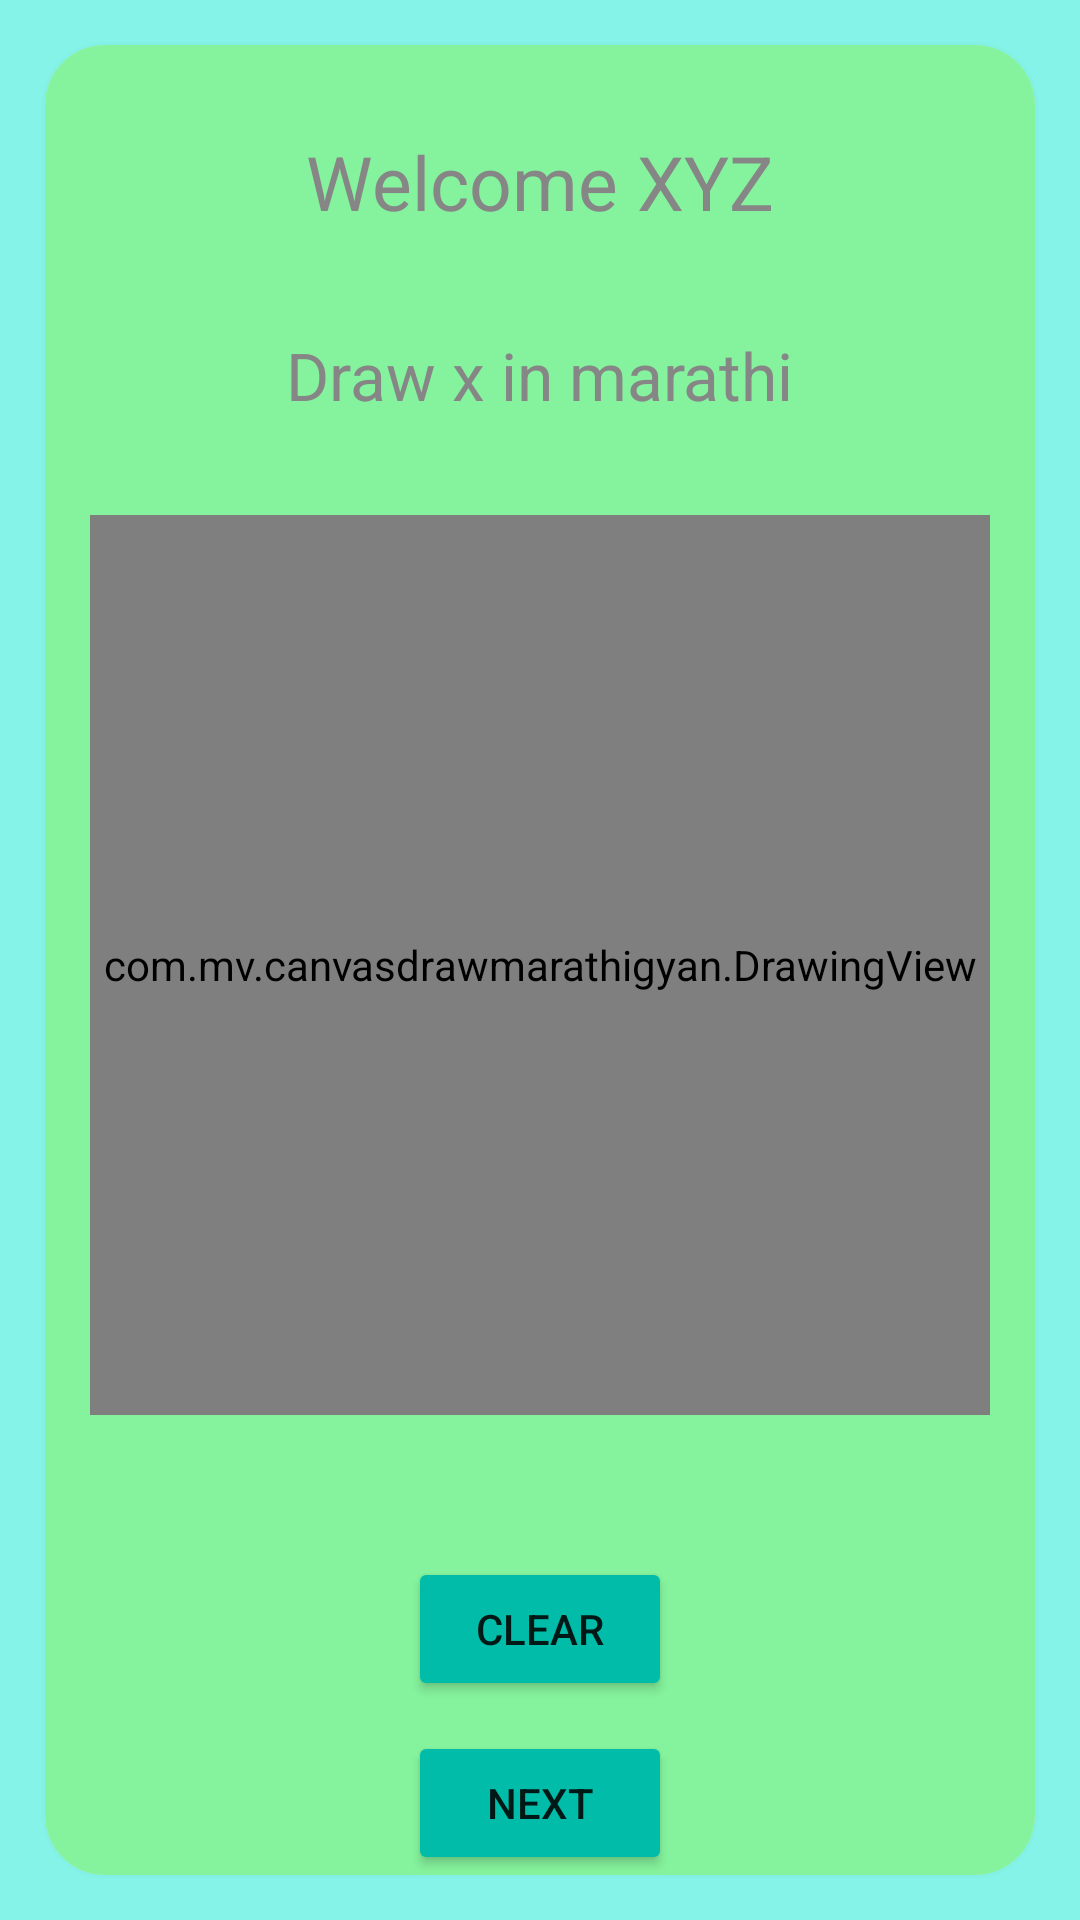

Write the Android layout XML for this screen, with the resource values it uses.
<!-- AndroidManifest.xml: application theme Theme.CanvasDrawMarathiGyan -->
<!-- res/layout/activity_main.xml -->
<?xml version="1.0" encoding="utf-8"?>
<androidx.constraintlayout.widget.ConstraintLayout xmlns:android="http://schemas.android.com/apk/res/android"
    xmlns:app="http://schemas.android.com/apk/res-auto"
    xmlns:tools="http://schemas.android.com/tools"
    android:layout_width="match_parent"
    android:layout_height="match_parent"
    android:background="#85F3E8"
    tools:context=".MainActivity">

    <androidx.cardview.widget.CardView
        android:layout_width="match_parent"
        android:layout_height="match_parent"
        app:cardCornerRadius="20dp"
        app:cardElevation="5dp"
        android:layout_margin="15dp"
        app:layout_constraintStart_toStartOf="parent"
        app:layout_constraintTop_toTopOf="parent">

        <androidx.constraintlayout.widget.ConstraintLayout
            android:layout_width="match_parent"
            android:layout_height="match_parent"
            android:background="#85F39D">


            <TextView
                android:id="@+id/textViewTitle"
                android:layout_width="wrap_content"
                android:layout_height="wrap_content"
                android:text="Welcome XYZ"
                android:textColor="#878686"
                android:textSize="25sp"
                app:layout_constraintBottom_toBottomOf="parent"
                app:layout_constraintEnd_toEndOf="parent"
                app:layout_constraintStart_toStartOf="parent"
                app:layout_constraintTop_toTopOf="parent"
                app:layout_constraintVertical_bias="0.05" />

            <TextView
                android:id="@+id/textViewDrawThis"
                android:layout_width="wrap_content"
                android:layout_height="wrap_content"
                android:layout_marginTop="33dp"
                android:text="Draw x in marathi"
                android:textColor="#878686"
                android:textSize="22sp"
                app:layout_constraintEnd_toEndOf="parent"
                app:layout_constraintStart_toStartOf="parent"
                app:layout_constraintTop_toBottomOf="@+id/textViewTitle" />

            <com.mv.canvasdrawmarathigyan.DrawingView
                android:id="@+id/drawing_view"
                android:layout_width="300dp"
                android:layout_height="300dp"
                android:layout_marginTop="32dp"
                android:background="#FFFFFF"
                app:layout_constraintEnd_toEndOf="parent"
                app:layout_constraintStart_toStartOf="parent"
                app:layout_constraintTop_toBottomOf="@+id/textViewDrawThis" />

            <Button
                android:id="@+id/clearCanvasButton"
                android:layout_width="wrap_content"
                android:layout_height="wrap_content"
                android:layout_alignParentBottom="true"
                android:layout_centerHorizontal="true"
                android:layout_marginBottom="10dp"
                android:text="Clear"
                android:backgroundTint="#01BCA9"
                app:layout_constraintBottom_toTopOf="@+id/buttonNext"
                app:layout_constraintEnd_toEndOf="parent"
                app:layout_constraintStart_toStartOf="parent" />

            <Button
                android:id="@+id/buttonNext"
                android:layout_width="wrap_content"
                android:layout_height="wrap_content"
                android:layout_alignParentBottom="true"
                android:layout_centerHorizontal="true"
                android:text="Next"
                android:backgroundTint="#01BCA9"
                app:layout_constraintBottom_toBottomOf="parent"
                app:layout_constraintEnd_toEndOf="parent"
                app:layout_constraintStart_toStartOf="parent" />


        </androidx.constraintlayout.widget.ConstraintLayout>
    </androidx.cardview.widget.CardView>

</androidx.constraintlayout.widget.ConstraintLayout>
<!-- resources referenced by this layout -->
<resources>
  <style name="Theme.CanvasDrawMarathiGyan" parent="Theme.MaterialComponents.DayNight.DarkActionBar">
          
          <item name="colorPrimary">@color/purple_500</item>
          <item name="colorPrimaryVariant">@color/purple_700</item>
          <item name="colorOnPrimary">@color/white</item>
          
          <item name="colorSecondary">@color/teal_200</item>
          <item name="colorSecondaryVariant">@color/teal_700</item>
          <item name="colorOnSecondary">@color/black</item>
          
          <item name="android:statusBarColor" tools:targetApi="l">?attr/colorPrimaryVariant</item>
          
      </style>
  <!-- not gathered from this repository: default colours our renderer supplied (Android Studio template values) -->
  <color name="purple_500">#FF6200EE</color>
  <color name="purple_700">#FF3700B3</color>
  <color name="teal_200">#FF03DAC5</color>
  <color name="teal_700">#FF018786</color>
  <color name="black">#FF000000</color>
  <color name="white">#FFFFFFFF</color>
</resources>
